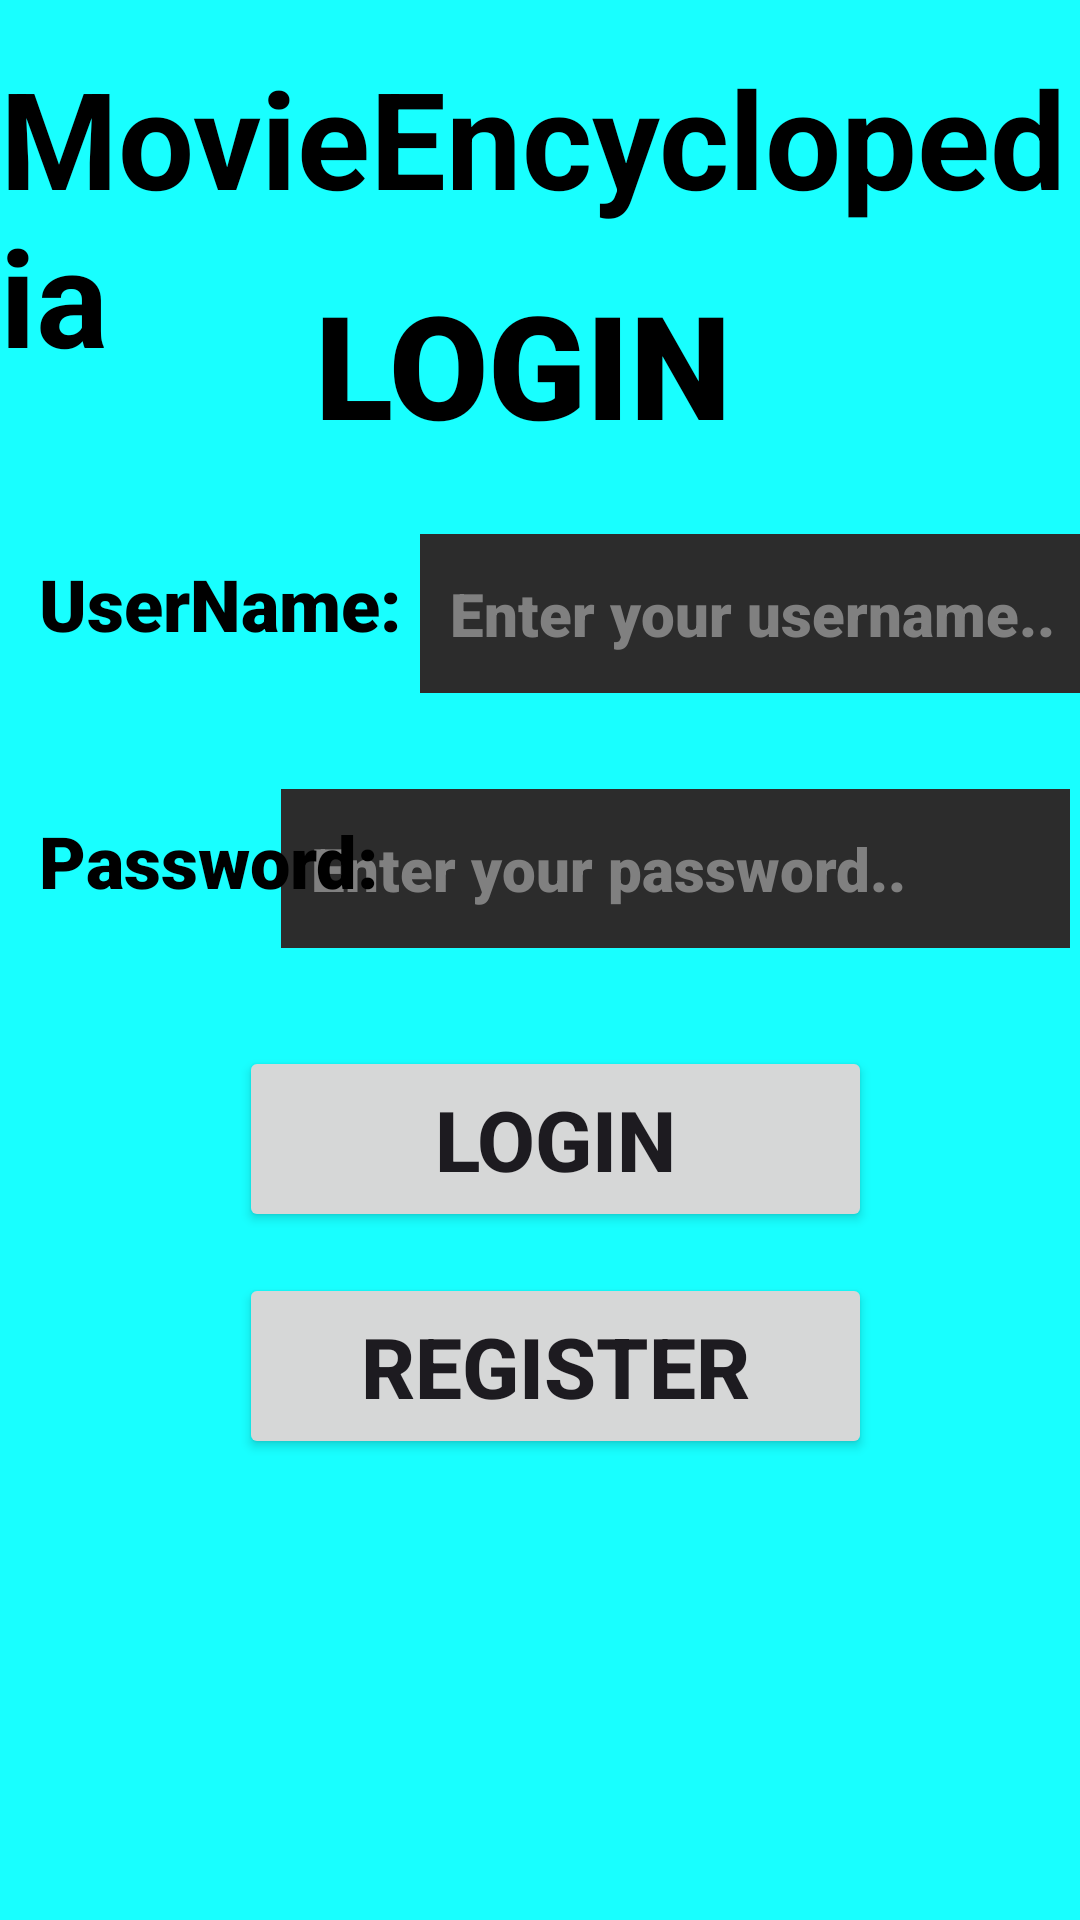

Reconstruct the res/layout file that produces this screen, plus the resources it refers to.
<!-- AndroidManifest.xml: application theme Theme.MovieEncyclopedia -->
<!-- res/layout/activity_main.xml -->
<?xml version="1.0" encoding="utf-8"?>
<androidx.constraintlayout.widget.ConstraintLayout xmlns:android="http://schemas.android.com/apk/res/android"
    xmlns:app="http://schemas.android.com/apk/res-auto"
    xmlns:tools="http://schemas.android.com/tools"
    android:layout_width="match_parent"
    android:layout_height="match_parent"
    android:background="#18FFFF">


    <EditText
        android:id="@+id/username"
        android:layout_width="263dp"
        android:layout_height="53dp"
        android:background="#2C2C2C"
        android:ems="10"
        android:fontFamily="sans-serif-black"
        android:hint="Enter your username.."
        android:inputType="text"
        android:padding="10dp"
        android:textColor="@color/white"
        android:textColorHint="#808080"
        android:textSize="20sp"
        android:textStyle="bold"
        app:layout_constraintBottom_toBottomOf="parent"
        app:layout_constraintEnd_toEndOf="parent"
        app:layout_constraintHorizontal_bias="0.0"
        app:layout_constraintStart_toEndOf="@+id/textView3"
        app:layout_constraintTop_toTopOf="parent"
        app:layout_constraintVertical_bias="0.303" />

    <EditText
        android:id="@+id/password"
        android:layout_width="263dp"
        android:layout_height="53dp"
        android:background="#2C2C2C"
        android:ems="10"
        android:fontFamily="sans-serif-black"
        android:hint="Enter your password.."
        android:inputType="textPassword"
        android:padding="10dp"
        android:textColor="@color/white"
        android:textColorHint="#808080"
        android:textSize="20sp"
        app:layout_constraintBottom_toBottomOf="parent"
        app:layout_constraintEnd_toEndOf="parent"
        app:layout_constraintHorizontal_bias="0.966"
        app:layout_constraintStart_toStartOf="parent"
        app:layout_constraintTop_toTopOf="parent"
        app:layout_constraintVertical_bias="0.448" />

    <TextView
        android:id="@+id/textView3"
        android:layout_width="127dp"
        android:layout_height="37dp"
        android:fontFamily="sans-serif-black"
        android:text="UserName:"
        android:textColor="@color/black"
        android:textSize="24sp"
        android:textStyle="bold"
        app:layout_constraintBottom_toBottomOf="parent"
        app:layout_constraintEnd_toEndOf="parent"
        app:layout_constraintHorizontal_bias="0.056"
        app:layout_constraintStart_toStartOf="parent"
        app:layout_constraintTop_toTopOf="parent"
        app:layout_constraintVertical_bias="0.307" />

    <TextView
        android:id="@+id/textView4"
        android:layout_width="127dp"
        android:layout_height="37dp"
        android:fontFamily="sans-serif-black"
        android:text="Password:"
        android:textColor="@color/black"
        android:textSize="24sp"
        android:textStyle="bold"
        app:layout_constraintBottom_toBottomOf="parent"
        app:layout_constraintEnd_toEndOf="parent"
        app:layout_constraintHorizontal_bias="0.056"
        app:layout_constraintStart_toStartOf="parent"
        app:layout_constraintTop_toTopOf="parent"
        app:layout_constraintVertical_bias="0.449" />

    <Button
        android:id="@+id/login"
        android:layout_width="211dp"
        android:layout_height="62dp"
        android:text="Login"
        android:textSize="28sp"
        android:textStyle="bold"
        app:layout_constraintBottom_toBottomOf="parent"
        app:layout_constraintEnd_toEndOf="parent"
        app:layout_constraintHorizontal_bias="0.535"
        app:layout_constraintStart_toStartOf="parent"
        app:layout_constraintTop_toTopOf="parent"
        app:layout_constraintVertical_bias="0.603" />

    <Button
        android:id="@+id/resgister"
        android:layout_width="211dp"
        android:layout_height="62dp"
        android:text="Register"
        android:textSize="28sp"
        android:textStyle="bold"
        app:layout_constraintBottom_toBottomOf="parent"
        app:layout_constraintEnd_toEndOf="parent"
        app:layout_constraintHorizontal_bias="0.535"
        app:layout_constraintStart_toStartOf="parent"
        app:layout_constraintTop_toTopOf="parent"
        app:layout_constraintVertical_bias="0.734" />

    <TextView
        android:id="@+id/textView6"
        android:layout_width="182dp"
        android:layout_height="74dp"
        android:fontFamily="sans-serif-black"
        android:text="Login"
        android:textAlignment="center"
        android:textAllCaps="true"
        android:textColor="@color/black"
        android:textSize="48sp"
        android:textStyle="bold"
        app:layout_constraintBottom_toBottomOf="parent"
        app:layout_constraintEnd_toEndOf="parent"
        app:layout_constraintHorizontal_bias="0.467"
        app:layout_constraintStart_toStartOf="parent"
        app:layout_constraintTop_toTopOf="parent"
        app:layout_constraintVertical_bias="0.157" />

    <TextView
        android:id="@+id/textView5"
        android:layout_width="wrap_content"
        android:layout_height="wrap_content"
        android:text="MovieEncyclopedia"
        android:textColor="@color/black"
        android:textSize="45sp"
        android:textStyle="bold"
        app:layout_constraintBottom_toBottomOf="parent"
        app:layout_constraintEnd_toEndOf="parent"
        app:layout_constraintHorizontal_bias="0.476"
        app:layout_constraintStart_toStartOf="parent"
        app:layout_constraintTop_toTopOf="parent"
        app:layout_constraintVertical_bias="0.03" />
</androidx.constraintlayout.widget.ConstraintLayout>
<!-- resources referenced by this layout -->
<resources>
  <style name="Theme.MovieEncyclopedia" parent="Base.Theme.MovieEncyclopedia" />
  <style name="Base.Theme.MovieEncyclopedia" parent="Theme.Material3.DayNight.NoActionBar">
          
          
      </style>
  <!-- not gathered from this repository: default colours our renderer supplied (Android Studio template values) -->
  <color name="black">#FF000000</color>
  <color name="white">#FFFFFFFF</color>
</resources>
